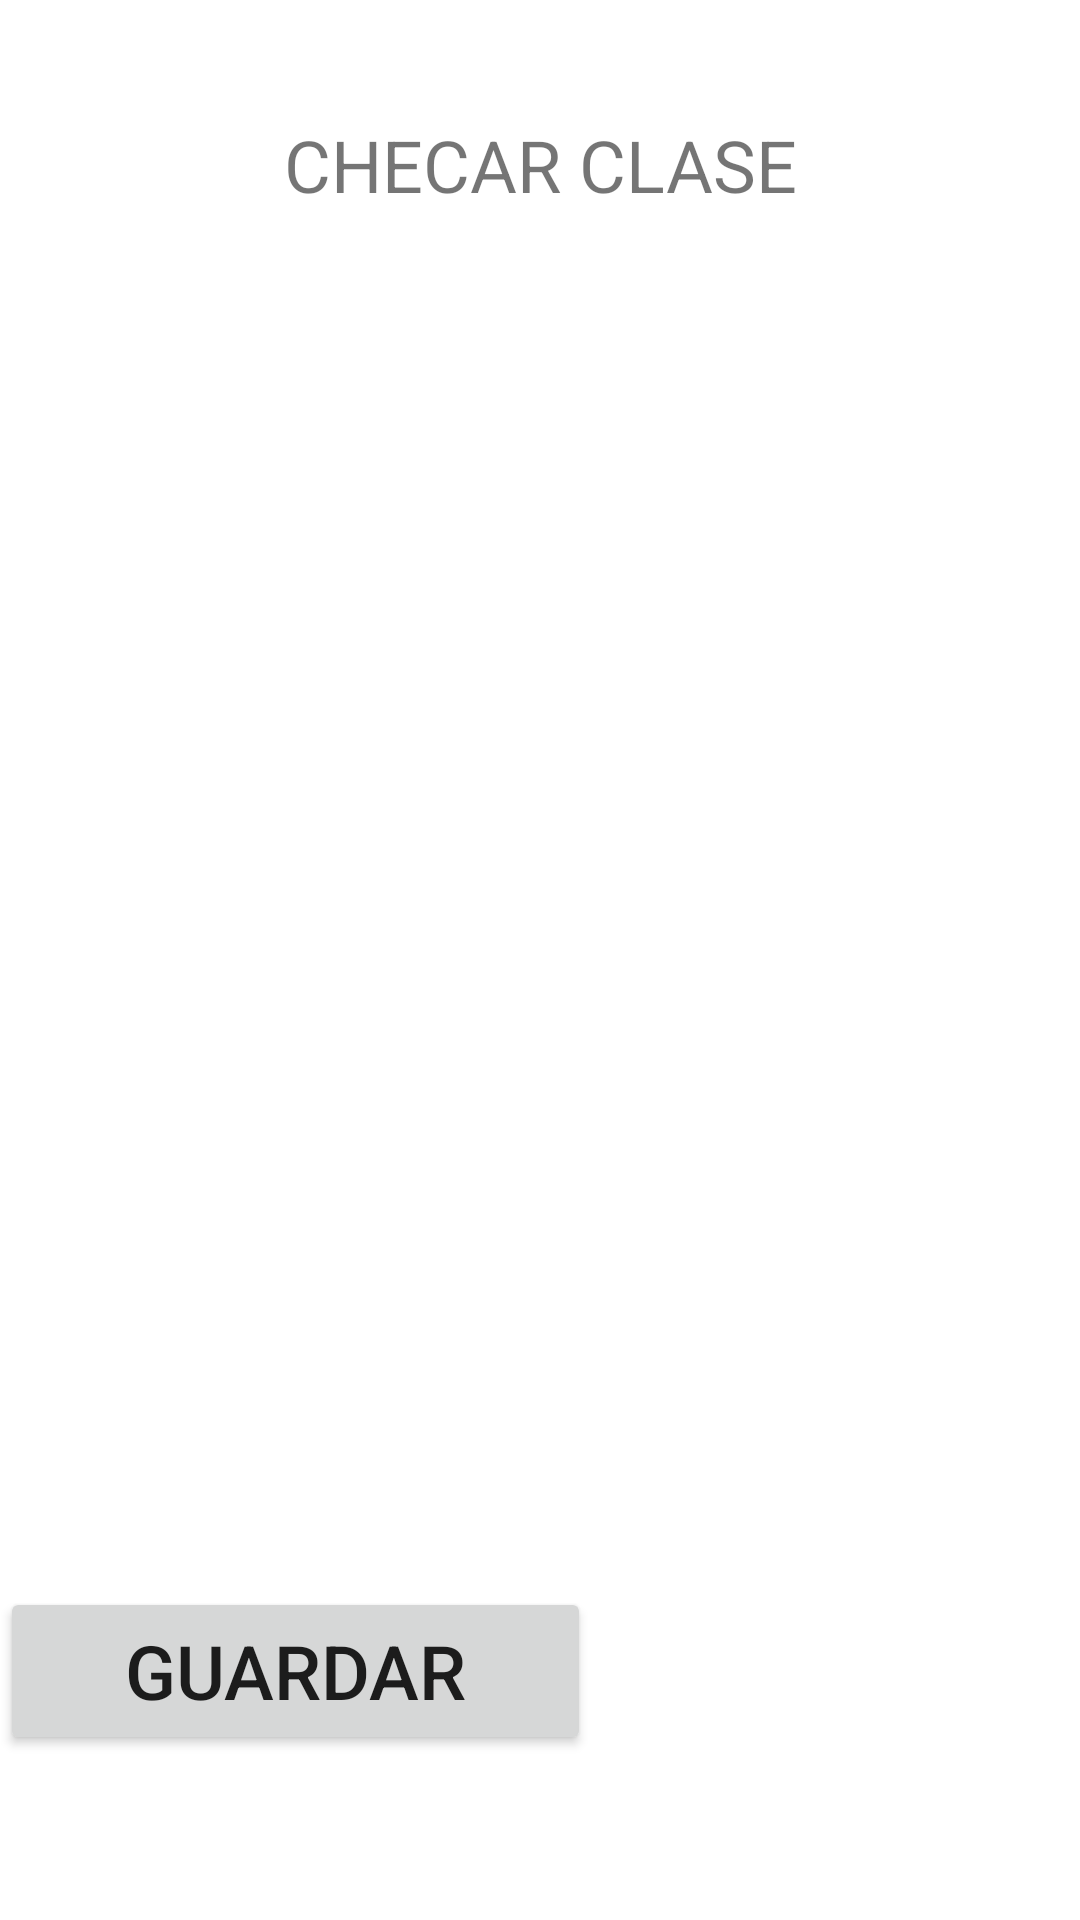

Reconstruct the res/layout file that produces this screen, plus the resources it refers to.
<!-- AndroidManifest.xml: application theme Theme.ProyectoAplicacionChecador -->
<!-- res/layout/activity_chequeo_clases.xml -->
<?xml version="1.0" encoding="utf-8"?>
<androidx.constraintlayout.widget.ConstraintLayout xmlns:android="http://schemas.android.com/apk/res/android"
    xmlns:app="http://schemas.android.com/apk/res-auto"
    xmlns:tools="http://schemas.android.com/tools"
    android:id="@+id/chequeoClases"
    android:layout_width="match_parent"
    android:layout_height="match_parent"

    android:background="@drawable/f4"
    tools:context=".chequeoClases">

    <Spinner
        android:id="@+id/SpAula"
        android:layout_width="273dp"
        android:layout_height="50dp"
        android:layout_marginStart="12dp"

        android:layout_marginTop="24dp"
        android:background="@drawable/customspiner"
        app:layout_constraintEnd_toEndOf="parent"
        app:layout_constraintStart_toEndOf="@+id/textView5"
        app:layout_constraintTop_toTopOf="@+id/guideline13" />

    <Spinner
        android:id="@+id/SpHORA"
        android:layout_width="273dp"
        android:layout_height="50dp"
        android:layout_marginTop="44dp"
        android:background="@drawable/customspiner"
        app:layout_constraintEnd_toEndOf="@+id/SpAula"
        app:layout_constraintHorizontal_bias="1.0"
        app:layout_constraintStart_toStartOf="@+id/SpAula"

        app:layout_constraintTop_toBottomOf="@+id/SpAula" />

    <TextView
        android:id="@+id/textView3"
        android:layout_width="wrap_content"
        android:layout_height="wrap_content"
        android:text="CHECAR CLASE"
        android:textSize="24sp"
        app:layout_constraintBottom_toTopOf="@+id/guideline13"
        app:layout_constraintEnd_toEndOf="parent"
        app:layout_constraintStart_toStartOf="parent"
        app:layout_constraintTop_toTopOf="parent" />

    <TextView
        android:id="@+id/textView5"
        android:layout_width="85dp"
        android:layout_height="49dp"
        android:text="AULA:"
        android:textColor="@color/design_default_color_on_primary"

        android:textSize="24sp"
        app:layout_constraintBottom_toBottomOf="@+id/SpAula"
        app:layout_constraintEnd_toEndOf="parent"
        app:layout_constraintHorizontal_bias="0.049"
        app:layout_constraintStart_toStartOf="parent"
        app:layout_constraintTop_toTopOf="@+id/SpAula" />

    <TextView
        android:id="@+id/textView6"
        android:layout_width="85dp"
        android:layout_height="49dp"
        android:text="HORA:"
        android:textColor="@color/design_default_color_on_primary"

        android:textSize="24sp"
        app:layout_constraintBottom_toBottomOf="@+id/SpHORA"
        app:layout_constraintEnd_toEndOf="parent"
        app:layout_constraintHorizontal_bias="0.049"
        app:layout_constraintStart_toStartOf="parent"
        app:layout_constraintTop_toTopOf="@+id/SpHORA" />

    <TextView
        android:id="@+id/textView7"
        android:layout_width="119dp"
        android:layout_height="39dp"

        android:layout_marginTop="420dp"
        android:text="OPCION DE CLASE:"
        android:textColor="@color/design_default_color_on_primary"
        android:textSize="24sp"
        app:layout_constraintEnd_toEndOf="parent"
        app:layout_constraintHorizontal_bias="0.421"
        app:layout_constraintStart_toStartOf="parent"
        app:layout_constraintTop_toTopOf="parent" />

    <TextView
        android:id="@+id/textView8"
        android:layout_width="119dp"
        android:layout_height="39dp"

        android:text="DOCENTE:"
        android:textColor="@color/design_default_color_on_primary"
        android:textSize="24sp"
        app:layout_constraintBottom_toBottomOf="@+id/SpDocente"
        app:layout_constraintEnd_toEndOf="parent"
        app:layout_constraintHorizontal_bias="0.013"
        app:layout_constraintStart_toStartOf="parent"
        app:layout_constraintTop_toTopOf="@+id/SpDocente" />

    <androidx.constraintlayout.widget.Guideline
        android:id="@+id/guideline10"
        android:layout_width="wrap_content"
        android:layout_height="wrap_content"
        android:orientation="vertical"
        app:layout_constraintGuide_percent="0.5" />

    <Spinner
        android:id="@+id/SpDocente"
        android:layout_width="246dp"
        android:layout_height="44dp"
        android:layout_marginTop="40dp"
        android:background="@drawable/customspiner"
        app:layout_constraintEnd_toEndOf="@+id/SpHORA"
        app:layout_constraintHorizontal_bias="0.777"
        app:layout_constraintStart_toStartOf="@+id/SpHORA"

        app:layout_constraintTop_toBottomOf="@+id/SpHORA" />

    <Spinner
        android:id="@+id/SpAction"
        android:layout_width="346dp"
        android:layout_height="47dp"
        android:layout_marginBottom="24dp"
        android:background="@drawable/customspiner"
        app:layout_constraintBottom_toTopOf="@+id/guideline11"

        app:layout_constraintEnd_toEndOf="parent"
        app:layout_constraintHorizontal_bias="0.615"
        app:layout_constraintStart_toStartOf="parent" />

    <Button
        android:id="@+id/btnguardarclase"
        android:layout_width="197dp"
        android:layout_height="56dp"
        android:layout_marginTop="36dp"
        android:text="GUARDAR"
        android:textSize="25dp"
        app:layout_constraintTop_toTopOf="@+id/guideline11"
        tools:layout_editor_absoluteX="148dp" />

    <androidx.constraintlayout.widget.Guideline
        android:id="@+id/guideline11"
        android:layout_width="wrap_content"
        android:layout_height="wrap_content"
        android:orientation="horizontal"
        app:layout_constraintGuide_percent="0.77017784" />

    <androidx.constraintlayout.widget.Guideline
        android:id="@+id/guideline13"
        android:layout_width="wrap_content"
        android:layout_height="wrap_content"
        android:orientation="horizontal"
        app:layout_constraintGuide_percent="0.17099863" />
</androidx.constraintlayout.widget.ConstraintLayout>
<!-- resources referenced by this layout -->
<resources>
  <!-- drawable customspiner (drawable) -->
  <?xml version="1.0" encoding="utf-8"?>
  <selector xmlns:android="http://schemas.android.com/apk/res/android">
  
      <item>
          <layer-list>
              <item>
                  <shape android:shape="rectangle">
                      <solid android:color="@color/white"/>
                      <padding android:right="15dp"
                          android:left="12dp"/>
                      <corners android:radius="4dp"/>
                  </shape>
  
              </item>
  
              <item
                  android:drawable="@drawable/ic_arrow_down"
                  android:gravity="end"/>
  
          </layer-list>
  
      </item>
  </selector>
  <style name="Theme.ProyectoAplicacionChecador" parent="Theme.MaterialComponents.DayNight.DarkActionBar">
          
          <item name="colorPrimary">@color/purple_500</item>
          <item name="colorPrimaryVariant">@color/purple_700</item>
          <item name="colorOnPrimary">@color/white</item>
          
          <item name="colorSecondary">@color/teal_200</item>
          <item name="colorSecondaryVariant">@color/teal_700</item>
          <item name="colorOnSecondary">@color/black</item>
          
          <item name="android:statusBarColor">?attr/colorPrimaryVariant</item>
          
      </style>
  <color name="white">#FFFFFFFF</color>
  <color name="purple_500">#FF6200EE</color>
  <color name="purple_700">#7B1FA2</color>
  <color name="teal_200">#FF03DAC5</color>
  <color name="teal_700">#FF018786</color>
  <color name="black">#FF000000</color>
</resources>
